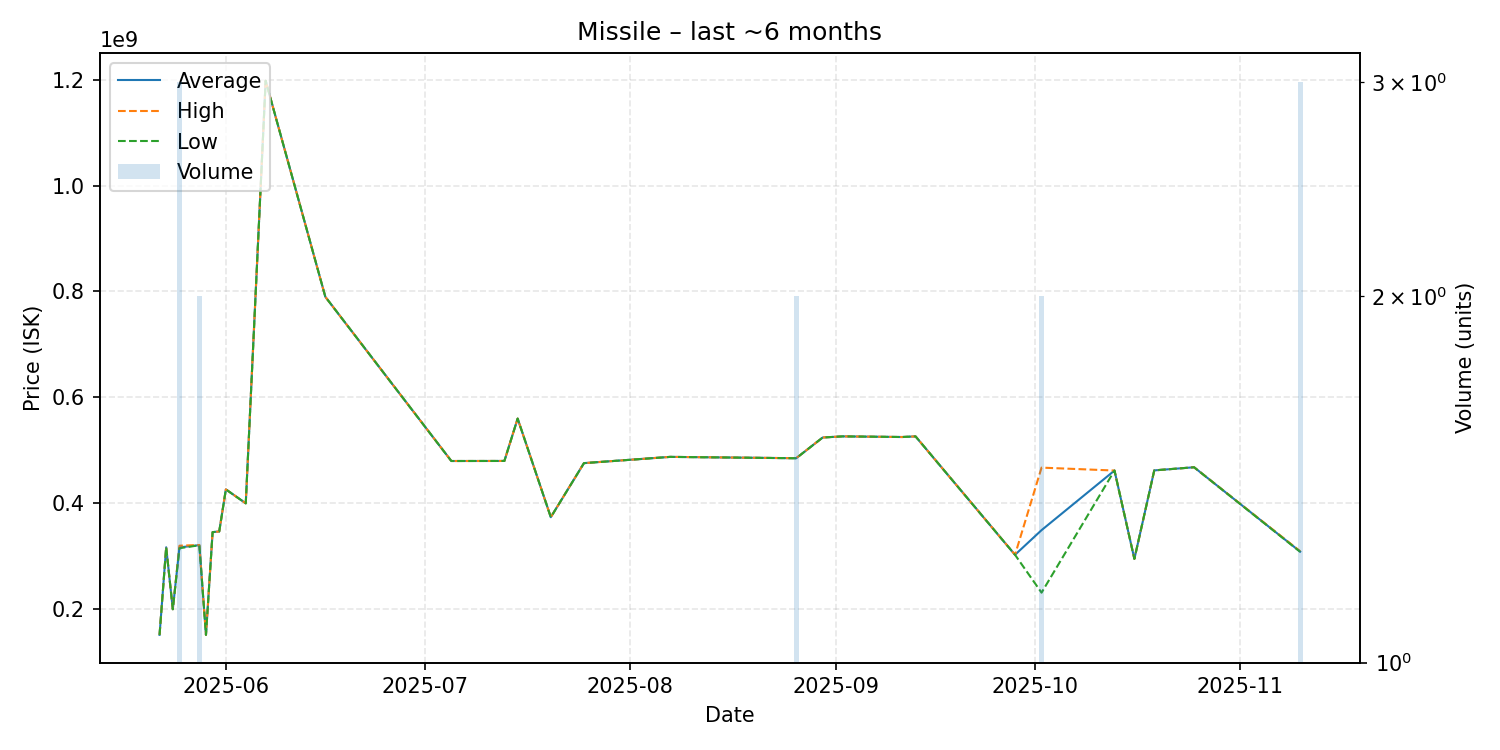

Data behind this chart, as committed beside it:
date, average, highest, lowest, order_count, volume
2025-05-22, 151600000, 151600000, 151600000, 1, 1
2025-05-23, 317000000, 317000000, 317000000, 1, 1
2025-05-24, 200000000, 200000000, 200000000, 1, 1
2025-05-25, 316833333, 320000000, 315250000, 3, 3
2025-05-28, 321050000, 321300000, 320800000, 2, 2
2025-05-29, 151600000, 151600000, 151600000, 1, 1
2025-05-30, 345600000, 345600000, 345600000, 1, 1
2025-05-31, 346900000, 346900000, 346900000, 1, 1
2025-06-01, 426300000, 426300000, 426300000, 1, 1
2025-06-04, 400000000, 400000000, 400000000, 1, 1
2025-06-07, 1198000000, 1198000000, 1198000000, 1, 1
2025-06-16, 789900000, 789900000, 789900000, 1, 1
2025-07-05, 479900000, 479900000, 479900000, 1, 1
2025-07-13, 480000000, 480000000, 480000000, 1, 1
2025-07-15, 560000000, 560000000, 560000000, 1, 1
2025-07-20, 373800000, 373800000, 373800000, 1, 1
2025-07-25, 475900000, 475900000, 475900000, 1, 1
2025-08-07, 487700000, 487700000, 487700000, 1, 1
2025-08-26, 485150000, 485200000, 485100000, 2, 2
2025-08-30, 524300000, 524300000, 524300000, 1, 1
2025-09-02, 526400000, 526400000, 526400000, 1, 1
2025-09-11, 525200000, 525200000, 525200000, 1, 1
2025-09-13, 526400000, 526400000, 526400000, 1, 1
2025-09-28, 302800000, 302800000, 302800000, 1, 1
2025-10-02, 349350000, 467400000, 231300000, 2, 2
2025-10-13, 461900000, 461900000, 461900000, 1, 1
2025-10-16, 295100000, 295100000, 295100000, 1, 1
2025-10-19, 462200000, 462200000, 462200000, 1, 1
2025-10-25, 468100000, 468100000, 468100000, 1, 1
2025-11-10, 308766667, 309500000, 308400000, 3, 3
